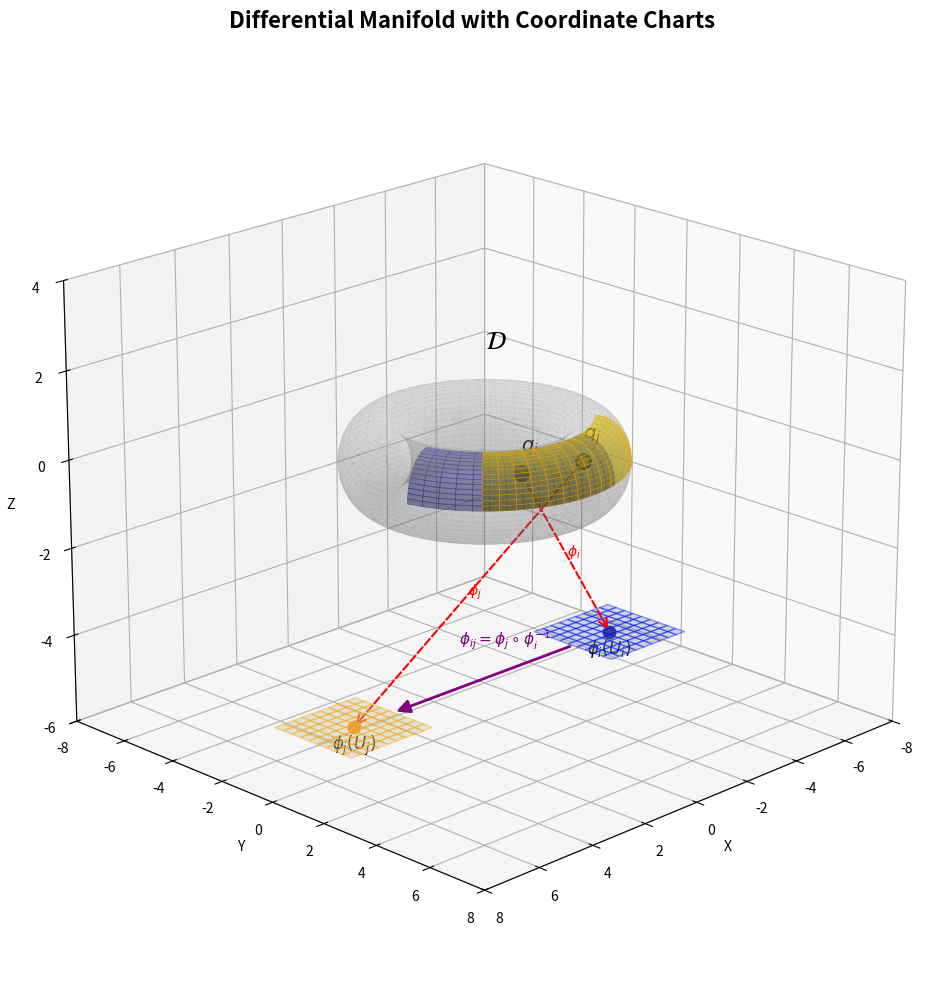

Write Python code to recreate this figure.
#!/usr/bin/env python3
"""
Visualize Differential Manifold with Coordinate Charts
Creates a 3D torus visualization with overlapping patches like the diagram
"""

import numpy as np
import matplotlib.pyplot as plt
from mpl_toolkits.mplot3d import Axes3D
from matplotlib.patches import FancyArrowPatch
from mpl_toolkits.mplot3d.proj3d import proj_transform

class Arrow3D(FancyArrowPatch):
    def __init__(self, x, y, z, dx, dy, dz, *args, **kwargs):
        super().__init__((0, 0), (0, 0), *args, **kwargs)
        self._xyz = (x, y, z)
        self._dxdydz = (dx, dy, dz)
        self._verts3d = ([x, x + dx], [y, y + dy], [z, z + dz])

    def do_3d_projection(self, renderer=None):
        xs3d, ys3d, zs3d = self._verts3d
        xs, ys, zs = proj_transform(xs3d, ys3d, zs3d, self.axes.M)
        self.set_positions((xs[0], ys[0]), (xs[1], ys[1]))
        return np.min(zs)

def create_torus(R=3, r=1, num_points=50):
    """Create torus surface"""
    u = np.linspace(0, 2 * np.pi, num_points)
    v = np.linspace(0, 2 * np.pi, num_points)
    u, v = np.meshgrid(u, v)
    
    x = (R + r * np.cos(v)) * np.cos(u)
    y = (R + r * np.cos(v)) * np.sin(u)
    z = r * np.sin(v)
    
    return x, y, z, u, v

def create_patch(u_center, v_center, u_range=0.8, v_range=0.8, R=3, r=1, num_points=15):
    """Create a local patch on the torus"""
    u = np.linspace(u_center - u_range, u_center + u_range, num_points)
    v = np.linspace(v_center - v_range, v_center + v_range, num_points)
    u, v = np.meshgrid(u, v)
    
    x = (R + r * np.cos(v)) * np.cos(u)
    y = (R + r * np.cos(v)) * np.sin(u)
    z = r * np.sin(v)
    
    return x, y, z

def create_coordinate_plane(center_x, center_y, size=1.5):
    """Create a flat coordinate plane for chart visualization"""
    x = np.linspace(center_x - size, center_x + size, 10)
    y = np.linspace(center_y - size, center_y + size, 10)
    X, Y = np.meshgrid(x, y)
    Z = np.ones_like(X) * -5 
    return X, Y, Z

fig = plt.figure(figsize=(14, 10))
ax = fig.add_subplot(111, projection='3d')

R, r = 3, 1
x_torus, y_torus, z_torus, u_torus, v_torus = create_torus(R, r)

ax.plot_surface(x_torus, y_torus, z_torus, 
                color='lightgray', alpha=0.2, 
                edgecolor='gray', linewidth=0.1)

u_i_center, v_i_center = np.pi/3, np.pi/4
x_i, y_i, z_i = create_patch(u_i_center, v_i_center, R=R, r=r)
ax.plot_surface(x_i, y_i, z_i, color='blue', alpha=0.5, edgecolor='darkblue', linewidth=0.5)

u_j_center, v_j_center = np.pi/2, np.pi/4
x_j, y_j, z_j = create_patch(u_j_center, v_j_center, R=R, r=r)
ax.plot_surface(x_j, y_j, z_j, color='yellow', alpha=0.5, edgecolor='orange', linewidth=0.5)

q_i_u, q_i_v = u_i_center, v_i_center
q_i = np.array([
    (R + r * np.cos(q_i_v)) * np.cos(q_i_u),
    (R + r * np.cos(q_i_v)) * np.sin(q_i_u),
    r * np.sin(q_i_v)
])

q_j_u, q_j_v = u_j_center, v_j_center
q_j = np.array([
    (R + r * np.cos(q_j_v)) * np.cos(q_j_u),
    (R + r * np.cos(q_j_v)) * np.sin(q_j_u),
    r * np.sin(q_j_v)
])

ax.scatter(*q_i, color='darkblue', s=100, marker='o', edgecolors='black', linewidth=2)
ax.scatter(*q_j, color='darkorange', s=100, marker='o', edgecolors='black', linewidth=2)

ax.text(q_i[0], q_i[1], q_i[2]+0.5, r'$q_i$', fontsize=14, fontweight='bold')
ax.text(q_j[0], q_j[1], q_j[2]+0.5, r'$q_j$', fontsize=14, fontweight='bold')
ax.text(0, 0, 2.5, r'$\mathcal{D}$', fontsize=18, fontweight='bold')

X_chart_i, Y_chart_i, Z_chart_i = create_coordinate_plane(-5, 0)
ax.plot_surface(X_chart_i, Y_chart_i, Z_chart_i, color='lightblue', alpha=0.4, edgecolor='blue')
ax.text(-5, 0, -5.5, r'$\phi_i(U_i)$', fontsize=12, ha='center')

X_chart_j, Y_chart_j, Z_chart_j = create_coordinate_plane(5, 0)
ax.plot_surface(X_chart_j, Y_chart_j, Z_chart_j, color='lightyellow', alpha=0.4, edgecolor='orange')
ax.text(5, 0, -5.5, r'$\phi_j(U_j)$', fontsize=12, ha='center')

ax.scatter(-5, 0, -5, color='darkblue', s=80, marker='o')
ax.scatter(5, 0, -5, color='darkorange', s=80, marker='o')

arrow = Arrow3D(-3.5, 0, -5, 7, 0, 0,
                mutation_scale=20, lw=2, arrowstyle='-|>', color='purple')
ax.add_artist(arrow)
ax.text(1, 0, -4, r'$\phi_{ij} = \phi_j \circ \phi_i^{-1}$', 
        fontsize=11, color='purple', fontweight='bold')

arrow_i = Arrow3D(q_i[0], q_i[1], q_i[2], -5-q_i[0], -q_i[1], -5-q_i[2],
                  mutation_scale=15, lw=1.5, arrowstyle='->', color='red', linestyle='--')
ax.add_artist(arrow_i)
ax.text((q_i[0]-5)/2, q_i[1]/2, (q_i[2]-5)/2, r'$\phi_i$', 
        fontsize=10, color='red')

arrow_j = Arrow3D(q_j[0], q_j[1], q_j[2], 5-q_j[0], -q_j[1], -5-q_j[2],
                  mutation_scale=15, lw=1.5, arrowstyle='->', color='red', linestyle='--')
ax.add_artist(arrow_j)
ax.text((q_j[0]+5)/2, q_j[1]/2, (q_j[2]-5)/2, r'$\phi_j$', 
        fontsize=10, color='red')

ax.set_xlabel('X', fontsize=10)
ax.set_ylabel('Y', fontsize=10)
ax.set_zlabel('Z', fontsize=10)
ax.set_xlim(-8, 8)
ax.set_ylim(-8, 8)
ax.set_zlim(-6, 4)
ax.view_init(elev=20, azim=45)
ax.set_box_aspect([1, 1, 0.8])

plt.title('Differential Manifold with Coordinate Charts', fontsize=16, fontweight='bold', pad=20)
plt.tight_layout()
plt.show()

print("✓ Visualization created successfully!")
